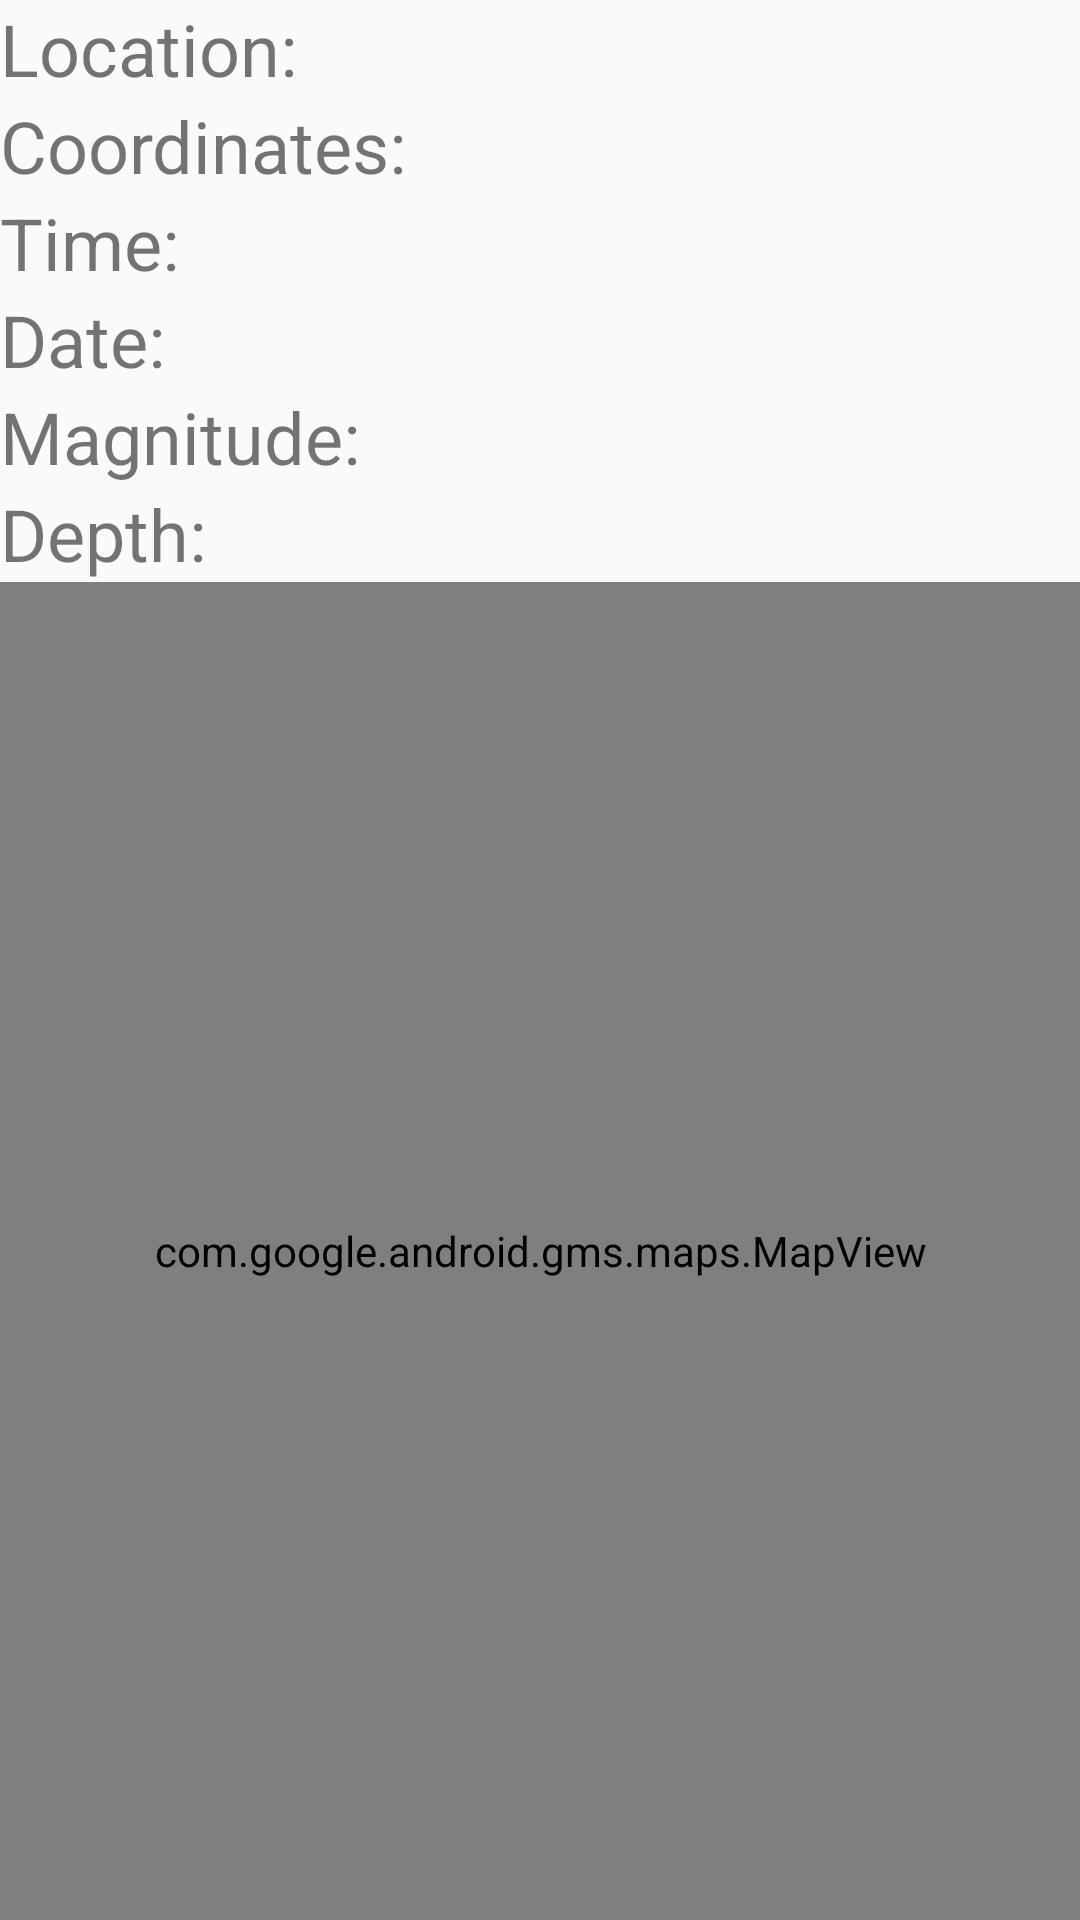

Write the Android layout XML for this screen, with the resource values it uses.
<!-- AndroidManifest.xml: application theme AppTheme -->
<!-- res/layout/earthquake_details.xml -->
<?xml version="1.0" encoding="utf-8"?>
<LinearLayout xmlns:android="http://schemas.android.com/apk/res/android"
    android:layout_width="match_parent"
    android:layout_height="match_parent"
    android:orientation="vertical">

    <LinearLayout
        android:layout_width="match_parent"
        android:layout_height="wrap_content"
        android:orientation="vertical">

        <LinearLayout
            android:layout_width="match_parent"
            android:layout_height="wrap_content"
            android:orientation="horizontal">

            <TextView
                android:id="@+id/location"
                android:layout_width="136dp"
                android:layout_height="wrap_content"
                android:layout_weight="0.05"
                android:text="@string/location"
                android:textSize="24sp" />

            <TextView
                android:id="@+id/locTxt"
                android:layout_width="wrap_content"
                android:layout_height="wrap_content"
                android:layout_weight="1"
                android:textAlignment="center"
                android:textSize="18sp" />

        </LinearLayout>

        <LinearLayout
            android:layout_width="match_parent"
            android:layout_height="wrap_content"
            android:orientation="horizontal">

            <TextView
                android:id="@+id/cordinates"
                android:layout_width="wrap_content"
                android:layout_height="wrap_content"
                android:layout_weight="0.05"
                android:text="@string/Coordinates"
                android:textSize="24sp" />

            <TextView
                android:id="@+id/cordTxt"
                android:layout_width="wrap_content"
                android:layout_height="wrap_content"
                android:layout_weight="1"
                android:textAlignment="center"
                android:textSize="18sp" />

        </LinearLayout>

        <LinearLayout
            android:layout_width="match_parent"
            android:layout_height="wrap_content"
            android:orientation="horizontal">

            <TextView
                android:id="@+id/time"
                android:layout_width="136dp"
                android:layout_height="wrap_content"
                android:layout_weight="0.05"
                android:text="@string/time"
                android:textSize="24sp" />

            <TextView
                android:id="@+id/timeTxt"
                android:layout_width="wrap_content"
                android:layout_height="wrap_content"
                android:layout_weight="1"
                android:textAlignment="center"
                android:textSize="18sp" />

        </LinearLayout>

        <LinearLayout
            android:layout_width="match_parent"
            android:layout_height="wrap_content"
            android:orientation="horizontal">

            <TextView
                android:id="@+id/date"
                android:layout_width="135dp"
                android:layout_height="wrap_content"
                android:layout_weight="0.05"
                android:text="@string/date"
                android:textSize="24sp" />

            <TextView
                android:id="@+id/dateTxt"
                android:layout_width="wrap_content"
                android:layout_height="wrap_content"
                android:layout_weight="1"
                android:textAlignment="center"
                android:textSize="18sp" />

        </LinearLayout>

        <LinearLayout
            android:layout_width="match_parent"
            android:layout_height="wrap_content"
            android:orientation="horizontal">

            <TextView
                android:id="@+id/magnitude"
                android:layout_width="136dp"
                android:layout_height="wrap_content"
                android:layout_weight="0.05"
                android:text="@string/magnitude"
                android:textSize="24sp" />

            <TextView
                android:id="@+id/magTxt"
                android:layout_width="wrap_content"
                android:layout_height="wrap_content"
                android:layout_weight="1"
                android:textAlignment="center"
                android:textSize="18sp" />

        </LinearLayout>

        <LinearLayout
            android:layout_width="match_parent"
            android:layout_height="wrap_content"
            android:orientation="horizontal">

            <TextView
                android:id="@+id/depth"
                android:layout_width="136dp"
                android:layout_height="wrap_content"
                android:layout_weight="0.05"
                android:text="@string/depth"
                android:textSize="24sp" />

            <TextView
                android:id="@+id/depthTxt"
                android:layout_width="wrap_content"
                android:layout_height="wrap_content"
                android:layout_weight="1"
                android:textAlignment="center"
                android:textSize="18sp" />

        </LinearLayout>

    </LinearLayout>

    <LinearLayout
        android:layout_width="match_parent"
        android:layout_height="match_parent"
        android:orientation="vertical">

        <com.google.android.gms.maps.MapView
            android:id="@+id/mapDetailView"
            android:layout_width="match_parent"
            android:layout_height="match_parent" />
    </LinearLayout>

</LinearLayout>
<!-- resources referenced by this layout -->
<resources>
  <string name="Coordinates">Coordinates:</string>
  <string name="date">Date:</string>
  <string name="depth">Depth:</string>
  <string name="location">Location:</string>
  <string name="magnitude">Magnitude:</string>
  <string name="time">Time:</string>
  <style name="AppTheme" parent="Theme.AppCompat.Light.DarkActionBar">
          
          <item name="colorPrimary">@color/colorPrimary</item>
          <item name="colorPrimaryDark">@color/colorPrimaryDark</item>
          <item name="colorAccent">@color/colorAccent</item>
      </style>
  <color name="colorPrimary">#008577</color>
  <color name="colorPrimaryDark">#00574B</color>
  <color name="colorAccent">#D81B60</color>
</resources>
